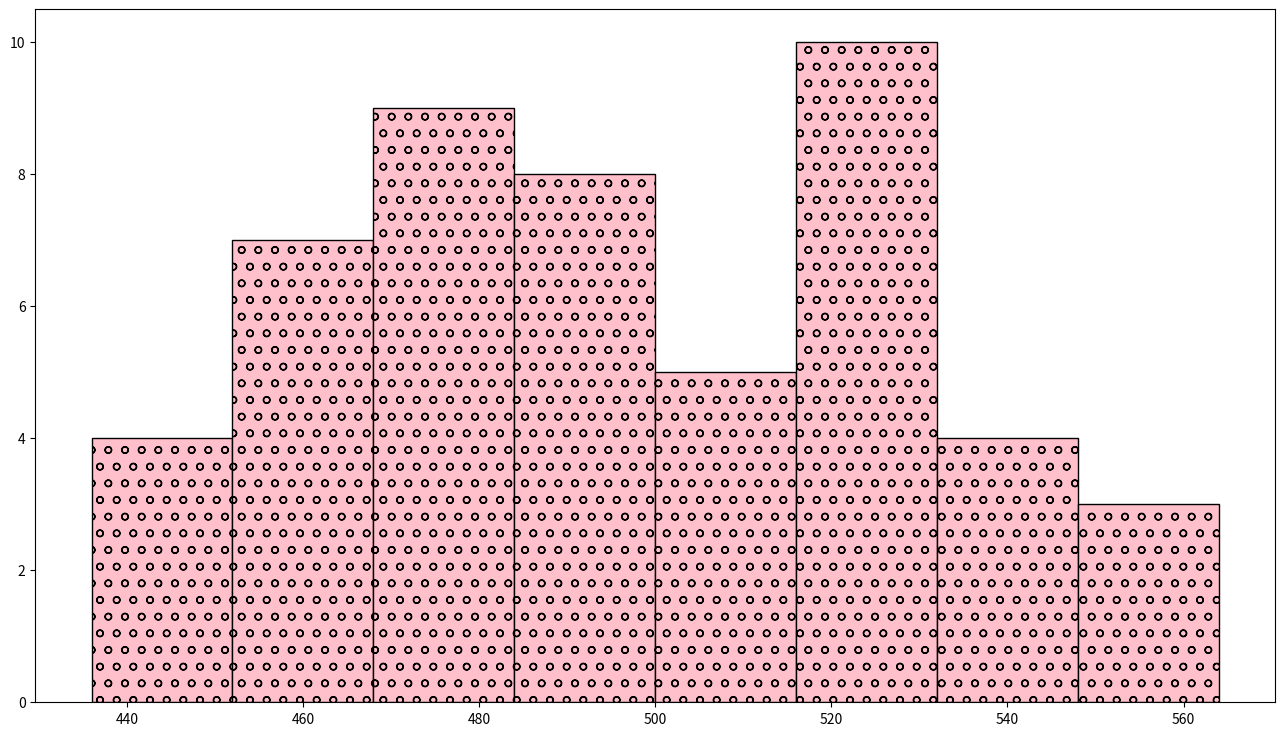

This chart was generated by the following Python code:
from matplotlib import pyplot as plt
import numpy as np
# Creating dataset
a = np.array([514, 476, 497, 511, 484, 513, 471, 470, 441, 466, 443, 481, 502, 528, 459, 548, 521, 517, 463, 478, 473, 514, 542, 519, 522, 523, 546, 487, 486, 473, 527, 470, 440, 564, 499, 523, 484, 463, 461, 437, 555, 525, 461, 539, 466, 470, 486, 490, 543, 519])
print(a)
# Creating histogram
fig, ax = plt.subplots(figsize =(16,9))
ax.hist(a, bins = [436,452,468,484,500,516,532,548,564],color = "pink", hatch='o', edgecolor='k',fill=True)
plt.show()
